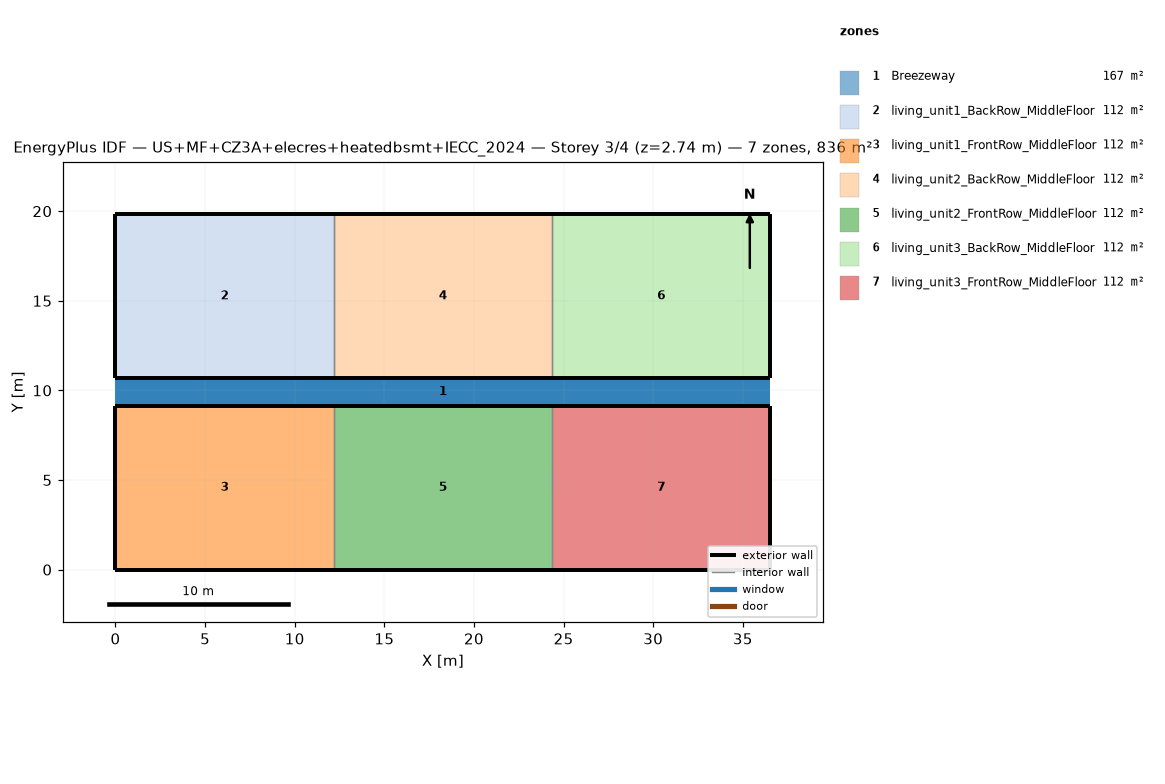
=== STOREY PLAN SPEC (per zone: floor XY polygon, exterior-wall plan segments, windows/doors) ===
zone 1: Breezeway  (167.0 m²)
  floor: (36.54, 9.16) (0.00, 9.16) (0.00, 10.68) (36.54, 10.68)
  floor: (36.54, 9.16) (0.00, 9.16) (0.00, 10.68) (36.54, 10.68)
  floor: (36.54, 9.16) (0.00, 9.16) (0.00, 10.68) (36.54, 10.68)
zone 2: living_unit1_BackRow_MiddleFloor  (111.5 m²)
  floor: (12.18, 10.68) (0.00, 10.68) (0.00, 19.84) (12.18, 19.84)
  exterior wall: (0.00, 10.68) – (12.18, 10.68)  [12.2 m]
  exterior wall: (12.18, 19.84) – (0.00, 19.84)  [12.2 m]
  exterior wall: (0.00, 19.84) – (0.00, 10.68)  [9.2 m]
  interior walls: 1
zone 3: living_unit1_FrontRow_MiddleFloor  (111.5 m²)
  floor: (12.18, 0.00) (0.00, 0.00) (0.00, 9.16) (12.18, 9.16)
  exterior wall: (0.00, 0.00) – (12.18, 0.00)  [12.2 m]
  exterior wall: (12.18, 9.16) – (0.00, 9.16)  [12.2 m]
  exterior wall: (0.00, 9.16) – (0.00, 0.00)  [9.2 m]
  interior walls: 1
zone 4: living_unit2_BackRow_MiddleFloor  (111.5 m²)
  floor: (24.36, 10.68) (12.18, 10.68) (12.18, 19.84) (24.36, 19.84)
  exterior wall: (12.18, 10.68) – (24.36, 10.68)  [12.2 m]
  exterior wall: (24.36, 19.84) – (12.18, 19.84)  [12.2 m]
  interior walls: 2
zone 5: living_unit2_FrontRow_MiddleFloor  (111.5 m²)
  floor: (24.36, 0.00) (12.18, 0.00) (12.18, 9.16) (24.36, 9.16)
  exterior wall: (12.18, 0.00) – (24.36, 0.00)  [12.2 m]
  exterior wall: (24.36, 9.16) – (12.18, 9.16)  [12.2 m]
  interior walls: 2
zone 6: living_unit3_BackRow_MiddleFloor  (111.5 m²)
  floor: (36.54, 10.68) (24.36, 10.68) (24.36, 19.84) (36.54, 19.84)
  exterior wall: (24.36, 10.68) – (36.54, 10.68)  [12.2 m]
  exterior wall: (36.54, 10.68) – (36.54, 19.84)  [9.2 m]
  exterior wall: (36.54, 19.84) – (24.36, 19.84)  [12.2 m]
  interior walls: 1
zone 7: living_unit3_FrontRow_MiddleFloor  (111.5 m²)
  floor: (36.54, 0.00) (24.36, 0.00) (24.36, 9.16) (36.54, 9.16)
  exterior wall: (24.36, 0.00) – (36.54, 0.00)  [12.2 m]
  exterior wall: (36.54, 0.00) – (36.54, 9.16)  [9.2 m]
  exterior wall: (36.54, 9.16) – (24.36, 9.16)  [12.2 m]
  interior walls: 1

=== DERIVED (storey summary) ===
Building: US+MF+CZ3A+elecres+heatedbsmt+IECC_2024
Storey: 3 of 4  (floor level z = 2.74 m)
Storey gross floor area: 836.2 m²
Zones on this storey: 7
  - Breezeway: floor 167.0 m²
  - living_unit1_BackRow_MiddleFloor: floor 111.5 m²; exterior wall 33.5 m (86.9 m²); WWR 0.0%
  - living_unit1_FrontRow_MiddleFloor: floor 111.5 m²; exterior wall 33.5 m (86.9 m²); WWR 0.0%
  - living_unit2_BackRow_MiddleFloor: floor 111.5 m²; exterior wall 24.4 m (63.1 m²); WWR 0.0%
  - living_unit2_FrontRow_MiddleFloor: floor 111.5 m²; exterior wall 24.4 m (63.1 m²); WWR 0.0%
  - living_unit3_BackRow_MiddleFloor: floor 111.5 m²; exterior wall 33.5 m (86.9 m²); WWR 0.0%
  - living_unit3_FrontRow_MiddleFloor: floor 111.5 m²; exterior wall 33.5 m (86.9 m²); WWR 0.0%
Zone adjacency (shared interzone walls):
  - living_unit1_BackRow_MiddleFloor ↔ living_unit2_BackRow_MiddleFloor
  - living_unit1_FrontRow_MiddleFloor ↔ living_unit2_FrontRow_MiddleFloor
  - living_unit2_BackRow_MiddleFloor ↔ living_unit3_BackRow_MiddleFloor
  - living_unit2_FrontRow_MiddleFloor ↔ living_unit3_FrontRow_MiddleFloor